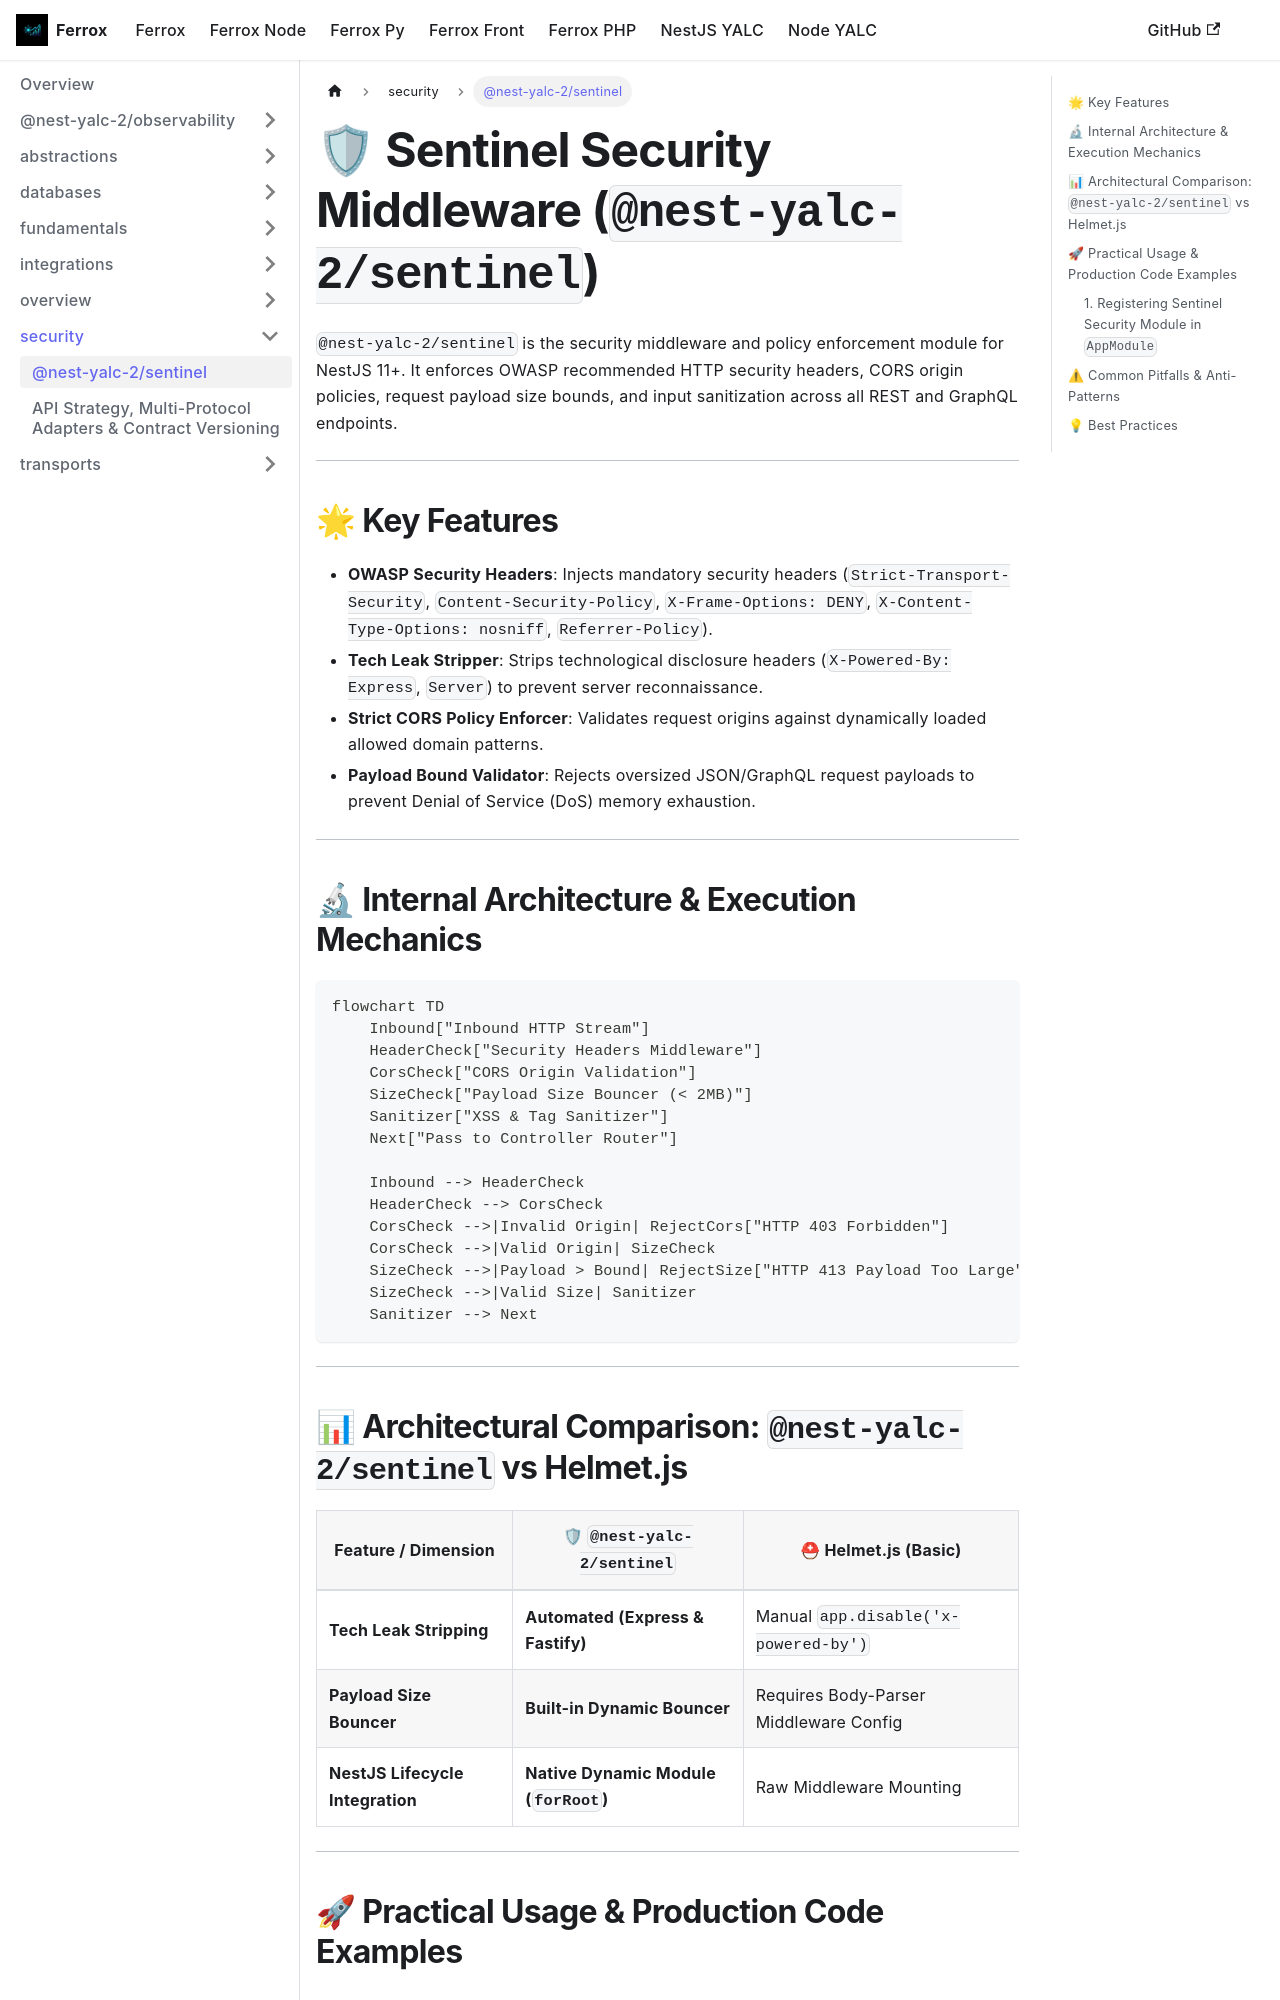

repository: AI-Autistic-Intelligence/ferrox-docs · page: docs/nestjs-yalc/security/sentinel.html · generator: docusaurus

---
id: sentinel
title: "@nest-yalc-2/sentinel"
sidebar_position: 6
---

# 🛡 Sentinel Security Middleware (`@nest-yalc-2/sentinel`)

`@nest-yalc-2/sentinel` is the security middleware and policy enforcement module for NestJS 11+. It enforces OWASP recommended HTTP security headers, CORS origin policies, request payload size bounds, and input sanitization across all REST and GraphQL endpoints.

---

## 🌟 Key Features

- **OWASP Security Headers**: Injects mandatory security headers (`Strict-Transport-Security`, `Content-Security-Policy`, `X-Frame-Options: DENY`, `X-Content-Type-Options: nosniff`, `Referrer-Policy`).
- **Tech Leak Stripper**: Strips technological disclosure headers (`X-Powered-By: Express`, `Server`) to prevent server reconnaissance.
- **Strict CORS Policy Enforcer**: Validates request origins against dynamically loaded allowed domain patterns.
- **Payload Bound Validator**: Rejects oversized JSON/GraphQL request payloads to prevent Denial of Service (DoS) memory exhaustion.

---

## 🔬 Internal Architecture & Execution Mechanics

```mermaid
flowchart TD
    Inbound["Inbound HTTP Stream"]
    HeaderCheck["Security Headers Middleware"]
    CorsCheck["CORS Origin Validation"]
    SizeCheck["Payload Size Bouncer (< 2MB)"]
    Sanitizer["XSS & Tag Sanitizer"]
    Next["Pass to Controller Router"]

    Inbound --> HeaderCheck
    HeaderCheck --> CorsCheck
    CorsCheck -->|Invalid Origin| RejectCors["HTTP 403 Forbidden"]
    CorsCheck -->|Valid Origin| SizeCheck
    SizeCheck -->|Payload > Bound| RejectSize["HTTP 413 Payload Too Large"]
    SizeCheck -->|Valid Size| Sanitizer
    Sanitizer --> Next
```

---
